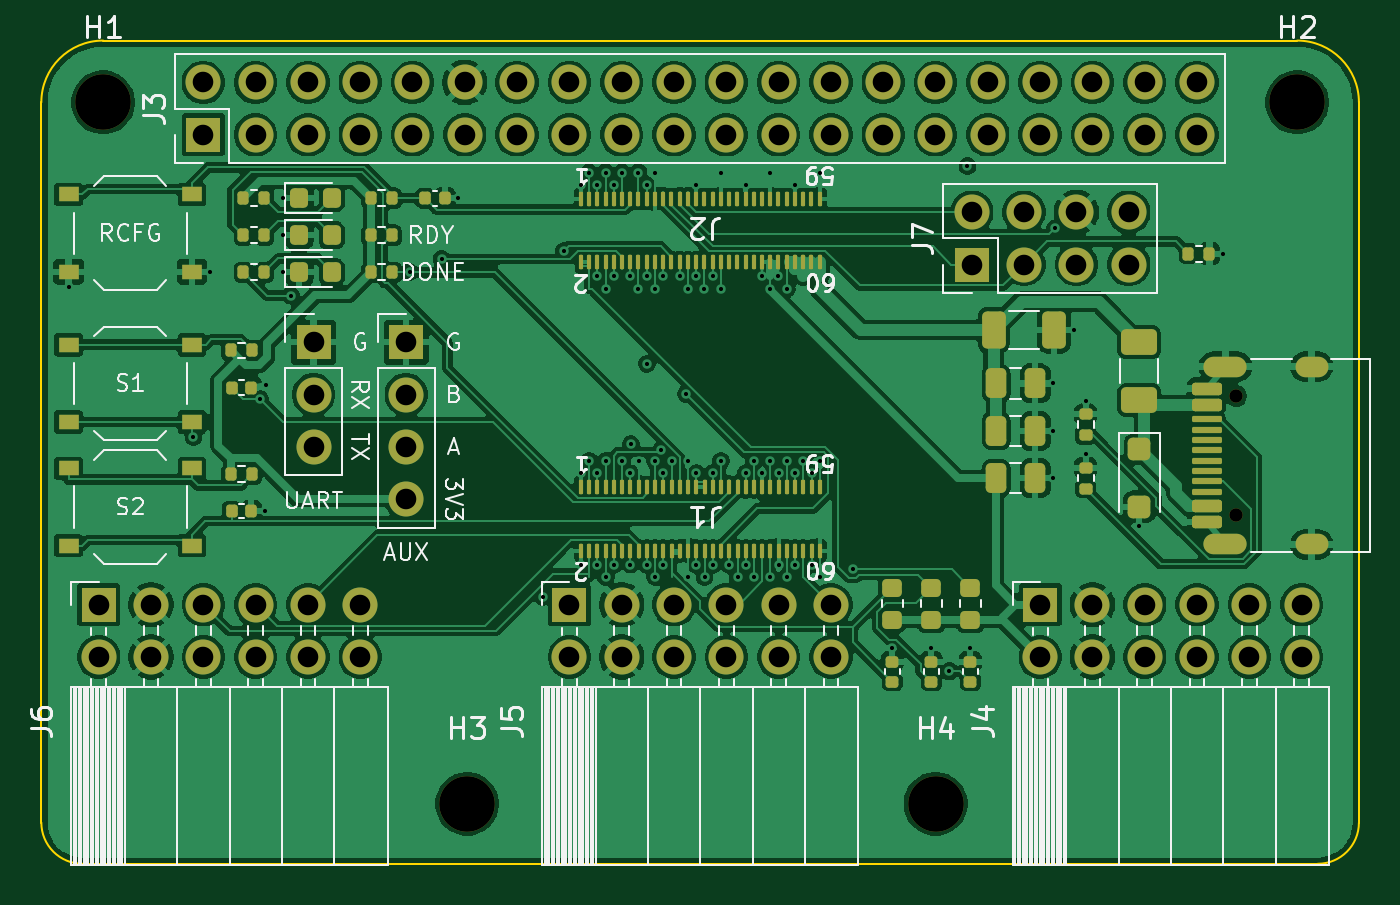
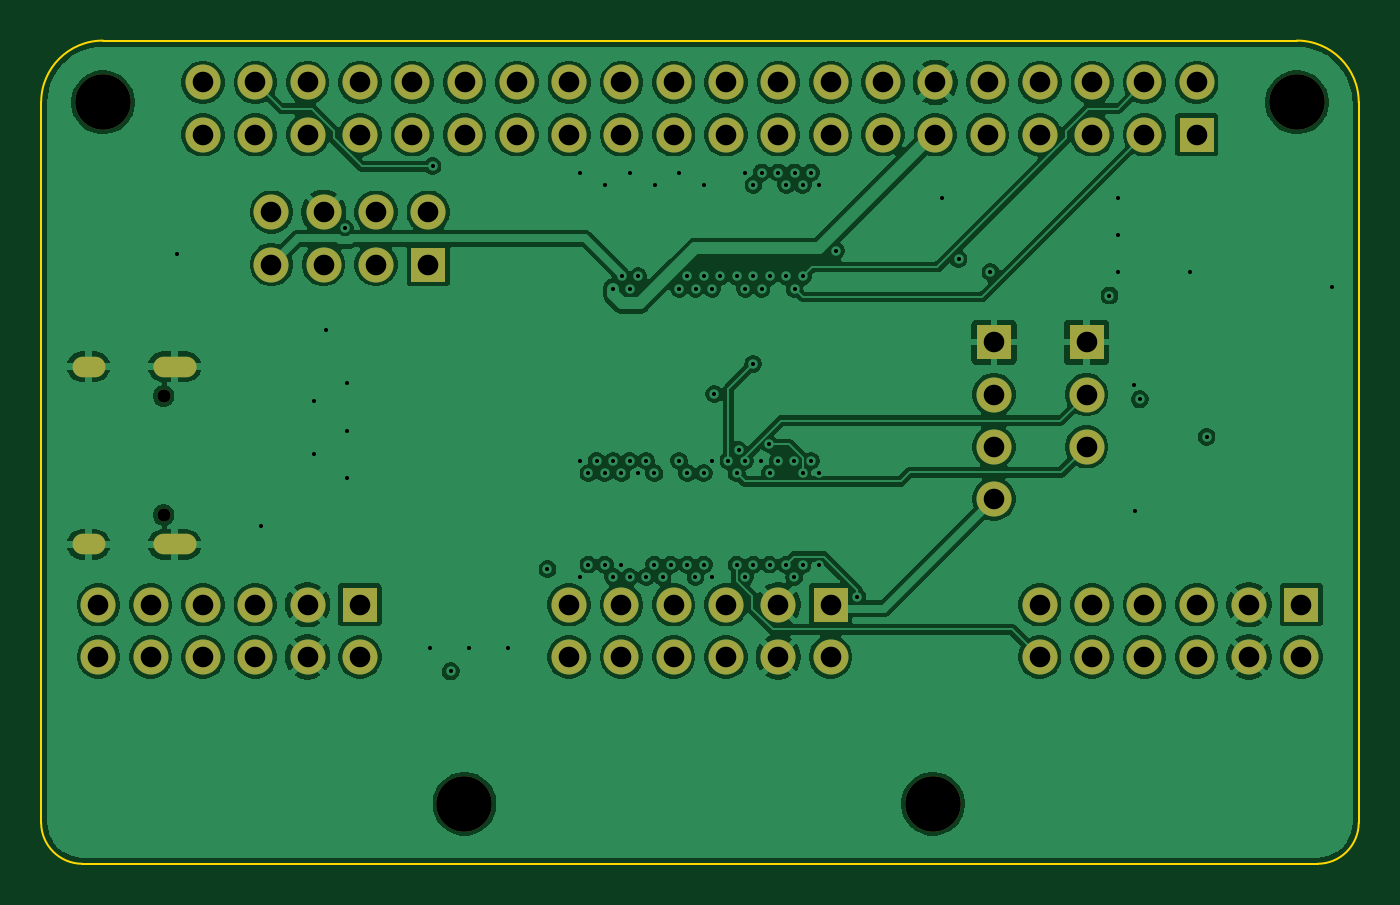
Circuit board: 10 layer files. Board 64.0 x 40.0 mm.
- bottom_copper: carrier_v2-B_Cu.gbl (162115 bytes)
- bottom_mask: carrier_v2-B_Mask.gbs (3274 bytes)
- paste: carrier_v2-B_Paste.gbp (491 bytes)
- bottom_silk: carrier_v2-B_Silkscreen.gbo (3284 bytes)
- outline: carrier_v2-Edge_Cuts.gm1 (1037 bytes)
- top_copper: carrier_v2-F_Cu.gtl (263957 bytes)
- top_mask: carrier_v2-F_Mask.gts (10547 bytes)
- paste: carrier_v2-F_Paste.gtp (22773 bytes)
- top_silk: carrier_v2-F_Silkscreen.gto (56542 bytes)
- drill: carrier_v2.drl (4127 bytes)

=== bottom_copper: carrier_v2-B_Cu.gbl (162115 bytes, source omitted) ===
=== bottom_mask: carrier_v2-B_Mask.gbs ===
G04 #@! TF.GenerationSoftware,KiCad,Pcbnew,10.0.8*
G04 #@! TF.CreationDate,2026-11-25T20:48:50+05:30*
G04 #@! TF.ProjectId,carrier_v2,63617272-6965-4725-9f76-322e6b696361,rev?*
G04 #@! TF.SameCoordinates,Original*
G04 #@! TF.FileFunction,Soldermask,Bot*
G04 #@! TF.FilePolarity,Negative*
%FSLAX46Y46*%
G04 Gerber Fmt 4.6, Leading zero omitted, Abs format (unit mm)*
G04 Created by KiCad (PCBNEW 10.0.8) date 2026-11-25 20:48:50*
%MOMM*%
%LPD*%
G01*
G04 APERTURE LIST*
%ADD10R,1.700000X1.700000*%
%ADD11C,1.700000*%
%ADD12C,0.650000*%
%ADD13O,2.100000X1.000000*%
%ADD14O,1.600000X1.000000*%
%ADD15C,2.700000*%
G04 APERTURE END LIST*
D10*
X108145000Y-72525000D03*
D11*
X108145000Y-69985000D03*
X110685000Y-72525000D03*
X110685000Y-69985000D03*
X113225000Y-72525000D03*
X113225000Y-69985000D03*
X115765000Y-72525000D03*
X115765000Y-69985000D03*
X118305000Y-72525000D03*
X118305000Y-69985000D03*
X120845000Y-72525000D03*
X120845000Y-69985000D03*
X123385000Y-72525000D03*
X123385000Y-69985000D03*
X125925000Y-72525000D03*
X125925000Y-69985000D03*
X128465000Y-72525000D03*
X128465000Y-69985000D03*
X131005000Y-72525000D03*
X131005000Y-69985000D03*
X133545000Y-72525000D03*
X133545000Y-69985000D03*
X136085000Y-72525000D03*
X136085000Y-69985000D03*
X138625000Y-72525000D03*
X138625000Y-69985000D03*
X141165000Y-72525000D03*
X141165000Y-69985000D03*
X143705000Y-72525000D03*
X143705000Y-69985000D03*
X146245000Y-72525000D03*
X146245000Y-69985000D03*
X148785000Y-72525000D03*
X148785000Y-69985000D03*
X151325000Y-72525000D03*
X151325000Y-69985000D03*
X153865000Y-72525000D03*
X153865000Y-69985000D03*
X156405000Y-72525000D03*
X156405000Y-69985000D03*
D10*
X148790000Y-95350000D03*
D11*
X148790000Y-97890000D03*
X151330000Y-95350000D03*
X151330000Y-97890000D03*
X153870000Y-95350000D03*
X153870000Y-97890000D03*
X156410000Y-95350000D03*
X156410000Y-97890000D03*
X158950000Y-95350000D03*
X158950000Y-97890000D03*
X161490000Y-95350000D03*
X161490000Y-97890000D03*
D12*
X158320000Y-90990000D03*
X158320000Y-85210000D03*
D13*
X157790000Y-92420000D03*
D14*
X161970000Y-92420000D03*
D13*
X157790000Y-83780000D03*
D14*
X161970000Y-83780000D03*
D15*
X120960000Y-105020000D03*
D10*
X125930000Y-95350000D03*
D11*
X125930000Y-97890000D03*
X128470000Y-95350000D03*
X128470000Y-97890000D03*
X131010000Y-95350000D03*
X131010000Y-97890000D03*
X133550000Y-95350000D03*
X133550000Y-97890000D03*
X136090000Y-95350000D03*
X136090000Y-97890000D03*
X138630000Y-95350000D03*
X138630000Y-97890000D03*
D15*
X143710000Y-105020000D03*
X161270000Y-70950000D03*
D10*
X103070000Y-95350000D03*
D11*
X103070000Y-97890000D03*
X105610000Y-95350000D03*
X105610000Y-97890000D03*
X108150000Y-95350000D03*
X108150000Y-97890000D03*
X110690000Y-95350000D03*
X110690000Y-97890000D03*
X113230000Y-95350000D03*
X113230000Y-97890000D03*
X115770000Y-95350000D03*
X115770000Y-97890000D03*
D10*
X145470000Y-78825000D03*
D11*
X145470000Y-76285000D03*
X148010000Y-78825000D03*
X148010000Y-76285000D03*
X150550000Y-78825000D03*
X150550000Y-76285000D03*
X153090000Y-78825000D03*
X153090000Y-76285000D03*
D15*
X103280000Y-70950000D03*
D10*
X113500000Y-82600000D03*
D11*
X113500000Y-85140000D03*
X113500000Y-87680000D03*
D10*
X118000000Y-82600000D03*
D11*
X118000000Y-85140000D03*
X118000000Y-87680000D03*
X118000000Y-90220000D03*
M02*

=== paste: carrier_v2-B_Paste.gbp ===
G04 #@! TF.GenerationSoftware,KiCad,Pcbnew,10.0.8*
G04 #@! TF.CreationDate,2026-11-25T20:48:50+05:30*
G04 #@! TF.ProjectId,carrier_v2,63617272-6965-4725-9f76-322e6b696361,rev?*
G04 #@! TF.SameCoordinates,Original*
G04 #@! TF.FileFunction,Paste,Bot*
G04 #@! TF.FilePolarity,Positive*
%FSLAX46Y46*%
G04 Gerber Fmt 4.6, Leading zero omitted, Abs format (unit mm)*
G04 Created by KiCad (PCBNEW 10.0.8) date 2026-11-25 20:48:50*
%MOMM*%
%LPD*%
G01*
G04 APERTURE LIST*
G04 APERTURE END LIST*
M02*

=== bottom_silk: carrier_v2-B_Silkscreen.gbo ===
G04 #@! TF.GenerationSoftware,KiCad,Pcbnew,10.0.8*
G04 #@! TF.CreationDate,2026-11-25T20:48:50+05:30*
G04 #@! TF.ProjectId,carrier_v2,63617272-6965-4725-9f76-322e6b696361,rev?*
G04 #@! TF.SameCoordinates,Original*
G04 #@! TF.FileFunction,Legend,Bot*
G04 #@! TF.FilePolarity,Positive*
%FSLAX46Y46*%
G04 Gerber Fmt 4.6, Leading zero omitted, Abs format (unit mm)*
G04 Created by KiCad (PCBNEW 10.0.8) date 2026-11-25 20:48:50*
%MOMM*%
%LPD*%
G01*
G04 APERTURE LIST*
%ADD10R,1.700000X1.700000*%
%ADD11C,1.700000*%
%ADD12C,0.650000*%
%ADD13O,2.100000X1.000000*%
%ADD14O,1.600000X1.000000*%
%ADD15C,2.700000*%
G04 APERTURE END LIST*
%LPC*%
D10*
X108145000Y-72525000D03*
D11*
X108145000Y-69985000D03*
X110685000Y-72525000D03*
X110685000Y-69985000D03*
X113225000Y-72525000D03*
X113225000Y-69985000D03*
X115765000Y-72525000D03*
X115765000Y-69985000D03*
X118305000Y-72525000D03*
X118305000Y-69985000D03*
X120845000Y-72525000D03*
X120845000Y-69985000D03*
X123385000Y-72525000D03*
X123385000Y-69985000D03*
X125925000Y-72525000D03*
X125925000Y-69985000D03*
X128465000Y-72525000D03*
X128465000Y-69985000D03*
X131005000Y-72525000D03*
X131005000Y-69985000D03*
X133545000Y-72525000D03*
X133545000Y-69985000D03*
X136085000Y-72525000D03*
X136085000Y-69985000D03*
X138625000Y-72525000D03*
X138625000Y-69985000D03*
X141165000Y-72525000D03*
X141165000Y-69985000D03*
X143705000Y-72525000D03*
X143705000Y-69985000D03*
X146245000Y-72525000D03*
X146245000Y-69985000D03*
X148785000Y-72525000D03*
X148785000Y-69985000D03*
X151325000Y-72525000D03*
X151325000Y-69985000D03*
X153865000Y-72525000D03*
X153865000Y-69985000D03*
X156405000Y-72525000D03*
X156405000Y-69985000D03*
D10*
X148790000Y-95350000D03*
D11*
X148790000Y-97890000D03*
X151330000Y-95350000D03*
X151330000Y-97890000D03*
X153870000Y-95350000D03*
X153870000Y-97890000D03*
X156410000Y-95350000D03*
X156410000Y-97890000D03*
X158950000Y-95350000D03*
X158950000Y-97890000D03*
X161490000Y-95350000D03*
X161490000Y-97890000D03*
D12*
X158320000Y-90990000D03*
X158320000Y-85210000D03*
D13*
X157790000Y-92420000D03*
D14*
X161970000Y-92420000D03*
D13*
X157790000Y-83780000D03*
D14*
X161970000Y-83780000D03*
D15*
X120960000Y-105020000D03*
D10*
X125930000Y-95350000D03*
D11*
X125930000Y-97890000D03*
X128470000Y-95350000D03*
X128470000Y-97890000D03*
X131010000Y-95350000D03*
X131010000Y-97890000D03*
X133550000Y-95350000D03*
X133550000Y-97890000D03*
X136090000Y-95350000D03*
X136090000Y-97890000D03*
X138630000Y-95350000D03*
X138630000Y-97890000D03*
D15*
X143710000Y-105020000D03*
X161270000Y-70950000D03*
D10*
X103070000Y-95350000D03*
D11*
X103070000Y-97890000D03*
X105610000Y-95350000D03*
X105610000Y-97890000D03*
X108150000Y-95350000D03*
X108150000Y-97890000D03*
X110690000Y-95350000D03*
X110690000Y-97890000D03*
X113230000Y-95350000D03*
X113230000Y-97890000D03*
X115770000Y-95350000D03*
X115770000Y-97890000D03*
D10*
X145470000Y-78825000D03*
D11*
X145470000Y-76285000D03*
X148010000Y-78825000D03*
X148010000Y-76285000D03*
X150550000Y-78825000D03*
X150550000Y-76285000D03*
X153090000Y-78825000D03*
X153090000Y-76285000D03*
D15*
X103280000Y-70950000D03*
D10*
X113500000Y-82600000D03*
D11*
X113500000Y-85140000D03*
X113500000Y-87680000D03*
D10*
X118000000Y-82600000D03*
D11*
X118000000Y-85140000D03*
X118000000Y-87680000D03*
X118000000Y-90220000D03*
%LPD*%
M02*

=== outline: carrier_v2-Edge_Cuts.gm1 ===
G04 #@! TF.GenerationSoftware,KiCad,Pcbnew,10.0.8*
G04 #@! TF.CreationDate,2026-11-25T20:48:50+05:30*
G04 #@! TF.ProjectId,carrier_v2,63617272-6965-4725-9f76-322e6b696361,rev?*
G04 #@! TF.SameCoordinates,Original*
G04 #@! TF.FileFunction,Profile,NP*
%FSLAX46Y46*%
G04 Gerber Fmt 4.6, Leading zero omitted, Abs format (unit mm)*
G04 Created by KiCad (PCBNEW 10.0.8) date 2026-11-25 20:48:50*
%MOMM*%
%LPD*%
G01*
G04 APERTURE LIST*
G04 #@! TA.AperFunction,Profile*
%ADD10C,0.100000*%
G04 #@! TD*
G04 APERTURE END LIST*
D10*
X100280000Y-70950000D02*
X100280000Y-105930000D01*
X100280000Y-70950000D02*
G75*
G02*
X103280000Y-67950000I3000000J0D01*
G01*
X102280000Y-107930050D02*
G75*
G02*
X100279950Y-105930000I0J2000050D01*
G01*
X102280050Y-107930050D02*
X162270000Y-107930050D01*
X103280000Y-67950000D02*
X161270000Y-67950000D01*
X161270000Y-67950000D02*
G75*
G02*
X164270000Y-70950000I0J-3000000D01*
G01*
X164270000Y-70950000D02*
X164270000Y-105930000D01*
X164270000Y-105930000D02*
G75*
G02*
X162270000Y-107930000I-2000000J0D01*
G01*
M02*

=== top_copper: carrier_v2-F_Cu.gtl (263957 bytes, source omitted) ===
=== top_mask: carrier_v2-F_Mask.gts (10547 bytes, source omitted) ===
=== paste: carrier_v2-F_Paste.gtp (22773 bytes, source omitted) ===
=== top_silk: carrier_v2-F_Silkscreen.gto (56542 bytes, source omitted) ===
=== drill: carrier_v2.drl ===
M48
; DRILL file KiCad 10.0.8 date 2026-11-25T20:48:52
; FORMAT={-:-/ absolute / metric / decimal}
; #@! TF.CreationDate,2026-11-25T20:48:52+05:30
; #@! TF.GenerationSoftware,Kicad,Pcbnew,10.0.8
; #@! TF.FileFunction,MixedPlating,1,4
FMAT,2
METRIC
; #@! TA.AperFunction,Plated,PTH,ViaDrill
T1C0.200
; #@! TA.AperFunction,Plated,PTH,ComponentDrill
T2C0.600
; #@! TA.AperFunction,Plated,PTH,ComponentDrill
T3C1.000
; #@! TA.AperFunction,NonPlated,NPTH,ComponentDrill
T4C0.650
; #@! TA.AperFunction,NonPlated,NPTH,ComponentDrill
T5C2.700
%
G90
G05
T1
X101.6Y-79.93
X107.667Y-87.192
X108.48Y-79.175
X110.909Y-85.368
X111.14Y-90.8
X111.184Y-84.692
X111.995Y-75.6
X111.995Y-77.4
X111.995Y-79.2
X112.389Y-80.331
X118.168Y-79.2
X119.716Y-78.556
X120.54Y-75.6
X124.631Y-94.957
X125.668Y-78.164
X126.482Y-74.961
X126.491Y-88.961
X126.491Y-93.401
X126.88Y-74.361
X126.89Y-88.361
X127.279Y-74.961
X127.279Y-79.401
X127.289Y-88.961
X127.289Y-93.401
X127.681Y-74.361
X127.681Y-80.001
X127.69Y-88.361
X127.69Y-94.001
X128.079Y-74.961
X128.079Y-79.401
X128.089Y-93.401
X128.481Y-74.361
X128.49Y-88.361
X128.88Y-79.401
X128.889Y-88.961
X128.889Y-93.401
X128.91Y-87.545
X129.281Y-74.361
X129.281Y-80.001
X129.29Y-88.361
X129.68Y-74.961
X129.68Y-79.401
X129.689Y-93.401
X129.689Y-83.65
X130.081Y-74.361
X130.081Y-80.001
X130.09Y-88.361
X130.09Y-94.001
X130.385Y-87.834
X130.48Y-79.401
X130.489Y-88.961
X130.489Y-93.401
X130.89Y-88.361
X131.28Y-79.401
X131.582Y-85.112
X131.681Y-80.001
X131.69Y-88.361
X131.69Y-94.001
X132.08Y-74.961
X132.08Y-79.401
X132.089Y-88.961
X132.089Y-93.401
X132.481Y-80.001
X132.491Y-94.001
X132.88Y-79.401
X132.889Y-88.961
X132.889Y-93.401
X133.281Y-74.361
X133.281Y-80.001
X133.291Y-88.361
X133.689Y-93.401
X134.091Y-94.001
X134.48Y-74.961
X134.49Y-88.961
X134.49Y-93.401
X134.891Y-88.361
X134.891Y-94.001
X135.28Y-79.401
X135.29Y-88.961
X135.682Y-74.361
X135.682Y-80.001
X135.691Y-88.361
X135.691Y-94.001
X136.08Y-79.401
X136.09Y-88.961
X136.09Y-93.401
X136.482Y-80.001
X136.491Y-88.361
X136.491Y-94.001
X136.88Y-74.961
X136.89Y-88.961
X136.89Y-93.401
X137.291Y-88.361
X137.69Y-88.961
X137.69Y-93.401
X138.079Y-74.361
X138.089Y-88.361
X138.089Y-94.001
X139.681Y-93.617
X141.6Y-97.46
X143.5Y-97.46
X144.381Y-98.58
X145.259Y-74.049
X145.4Y-97.46
X149.43Y-84.6
X149.43Y-86.9
X149.43Y-89.2
X149.514Y-77.066
X150.43Y-82.0
X151.0Y-85.44
X151.0Y-88.04
X153.6Y-91.53
X157.66Y-78.3
T3
X103.07Y-95.35
X103.07Y-97.89
X105.61Y-95.35
X105.61Y-97.89
X108.145Y-69.985
X108.145Y-72.525
X108.15Y-95.35
X108.15Y-97.89
X110.685Y-69.985
X110.685Y-72.525
X110.69Y-95.35
X110.69Y-97.89
X113.225Y-69.985
X113.225Y-72.525
X113.23Y-95.35
X113.23Y-97.89
X113.5Y-82.6
X113.5Y-85.14
X113.5Y-87.68
X115.765Y-69.985
X115.765Y-72.525
X115.77Y-95.35
X115.77Y-97.89
X118.0Y-82.6
X118.0Y-85.14
X118.0Y-87.68
X118.0Y-90.22
X118.305Y-69.985
X118.305Y-72.525
X120.845Y-69.985
X120.845Y-72.525
X123.385Y-69.985
X123.385Y-72.525
X125.925Y-69.985
X125.925Y-72.525
X125.93Y-95.35
X125.93Y-97.89
X128.465Y-69.985
X128.465Y-72.525
X128.47Y-95.35
X128.47Y-97.89
X131.005Y-69.985
X131.005Y-72.525
X131.01Y-95.35
X131.01Y-97.89
X133.545Y-69.985
X133.545Y-72.525
X133.55Y-95.35
X133.55Y-97.89
X136.085Y-69.985
X136.085Y-72.525
X136.09Y-95.35
X136.09Y-97.89
X138.625Y-69.985
X138.625Y-72.525
X138.63Y-95.35
X138.63Y-97.89
X141.165Y-69.985
X141.165Y-72.525
X143.705Y-69.985
X143.705Y-72.525
X145.47Y-76.285
X145.47Y-78.825
X146.245Y-69.985
X146.245Y-72.525
X148.01Y-76.285
X148.01Y-78.825
X148.785Y-69.985
X148.785Y-72.525
X148.79Y-95.35
X148.79Y-97.89
X150.55Y-76.285
X150.55Y-78.825
X151.325Y-69.985
X151.325Y-72.525
X151.33Y-95.35
X151.33Y-97.89
X153.09Y-76.285
X153.09Y-78.825
X153.865Y-69.985
X153.865Y-72.525
X153.87Y-95.35
X153.87Y-97.89
X156.405Y-69.985
X156.405Y-72.525
X156.41Y-95.35
X156.41Y-97.89
X158.95Y-95.35
X158.95Y-97.89
X161.49Y-95.35
X161.49Y-97.89
T4
X158.32Y-85.21
X158.32Y-90.99
T5
X103.28Y-70.95
X120.96Y-105.02
X143.71Y-105.02
X161.27Y-70.95
T2
G00X157.24Y-83.78
M15
G01X158.34Y-83.78
M16
G05
G00X157.24Y-92.42
M15
G01X158.34Y-92.42
M16
G05
G00X161.67Y-83.78
M15
G01X162.27Y-83.78
M16
G05
G00X161.67Y-92.42
M15
G01X162.27Y-92.42
M16
G05
M30
